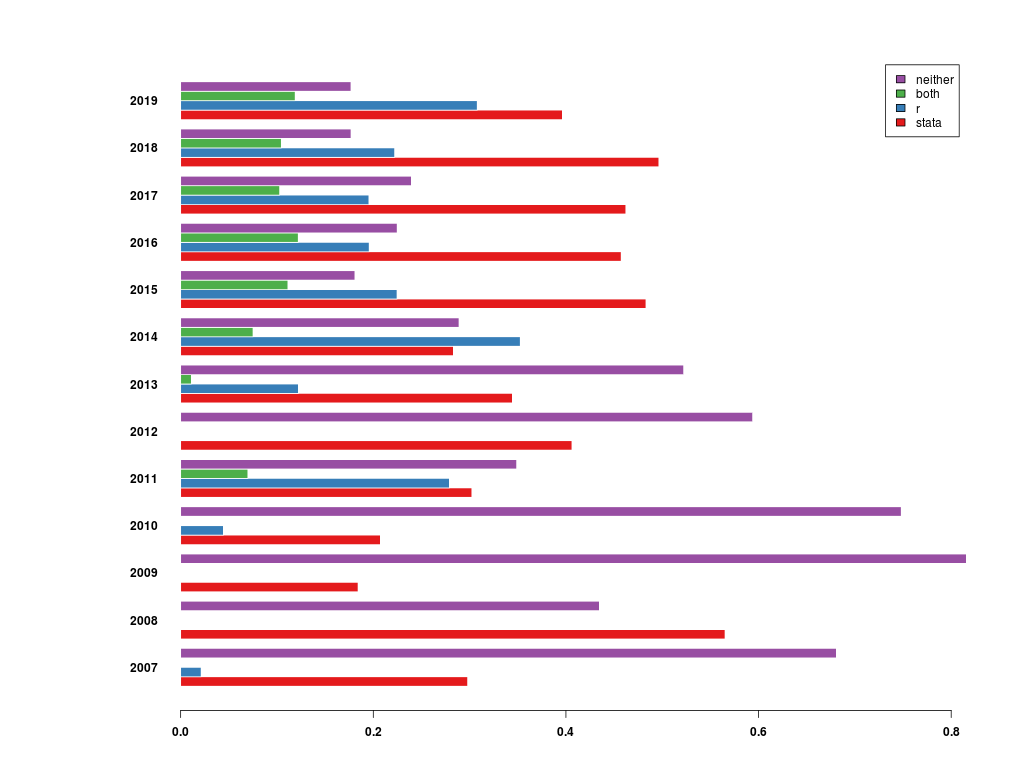

The file beside this chart, header and first rows:
, 2007, 2008, 2009, 2010, 2011, 2012, 2013, 2014, 2015, 2016, 2017, 2018, 2019
stata, 0.2979, 0.5652, 0.1842, 0.2074, 0.3023, 0.4062, 0.3444, 0.2832, 0.4831, 0.4574, 0.4622, 0.4965, 0.3963
r, 0.02128, 0.0, 0.0, 0.04444, 0.2791, 0.0, 0.1222, 0.3526, 0.2247, 0.1957, 0.1954, 0.2221, 0.3079
both, 0.0, 0.0, 0.0, 0.0, 0.06977, 0.0, 0.01111, 0.07514, 0.1113, 0.1221, 0.1027, 0.1045, 0.1189
neither, 0.6809, 0.4348, 0.8158, 0.7481, 0.3488, 0.5938, 0.5222, 0.289, 0.1809, 0.2248, 0.2397, 0.1769, 0.1768
